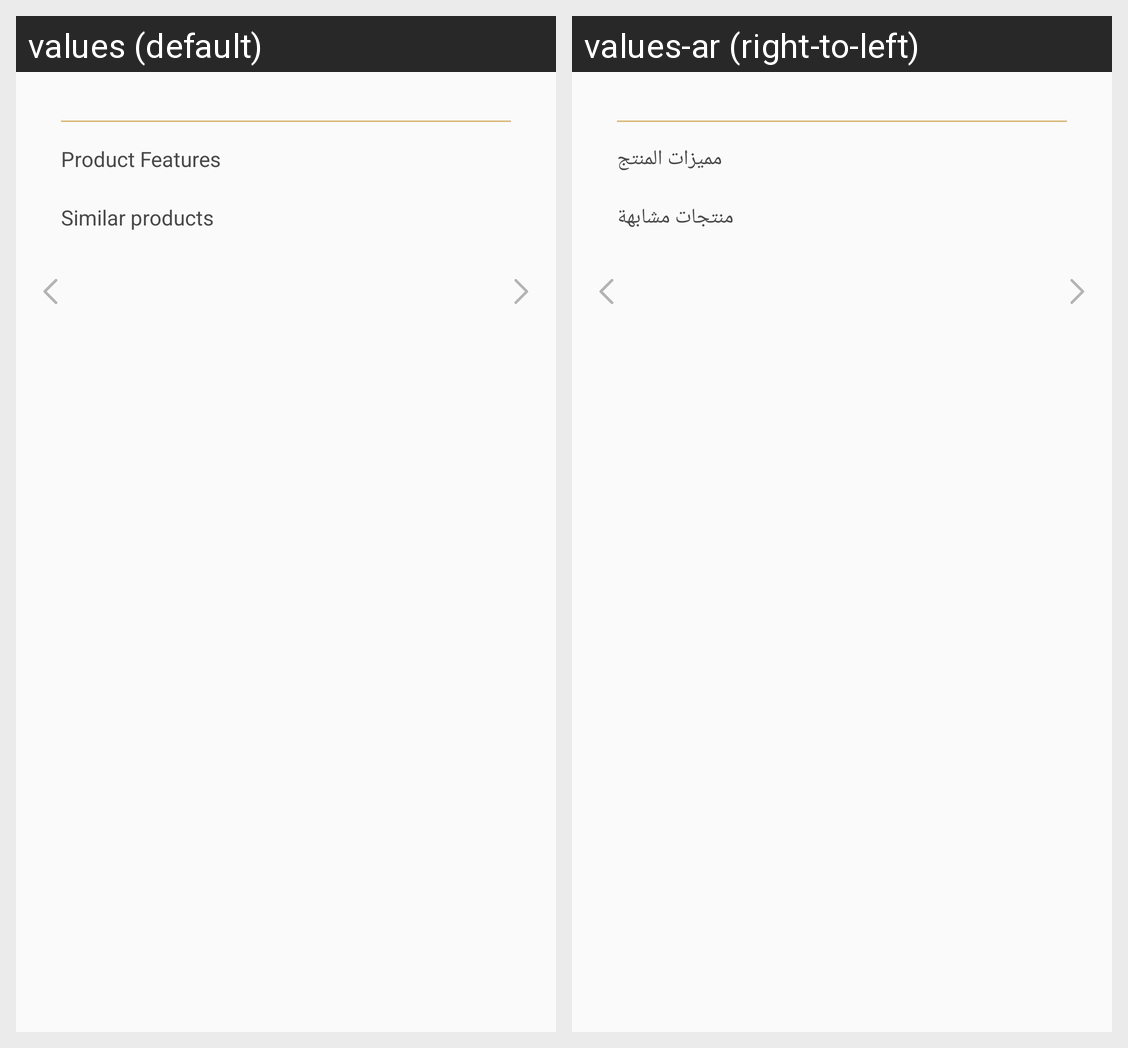

Translations of the strings shown on this Android screen, per locale in the grid:
Android screen res/layout/fragment_general_desc.xml rendered under 2 locales, left to right: values (default), values-ar (right-to-left). Device: Nexus 5 (rendered at 1080×1920; each locale shown at half size, 540×960, under a caption strip naming it); theme AppTheme.
Strings drawn on this screen, with the default value and each locale's value (text and hints the layout hard-codes, and strings that could not be matched under every locale, appear in the picture but are not listed):

product_advntgs
  values: Product Features
  values-ar: مميزات المنتج

product_similar
  values: Similar products
  values-ar: منتجات مشابهة
